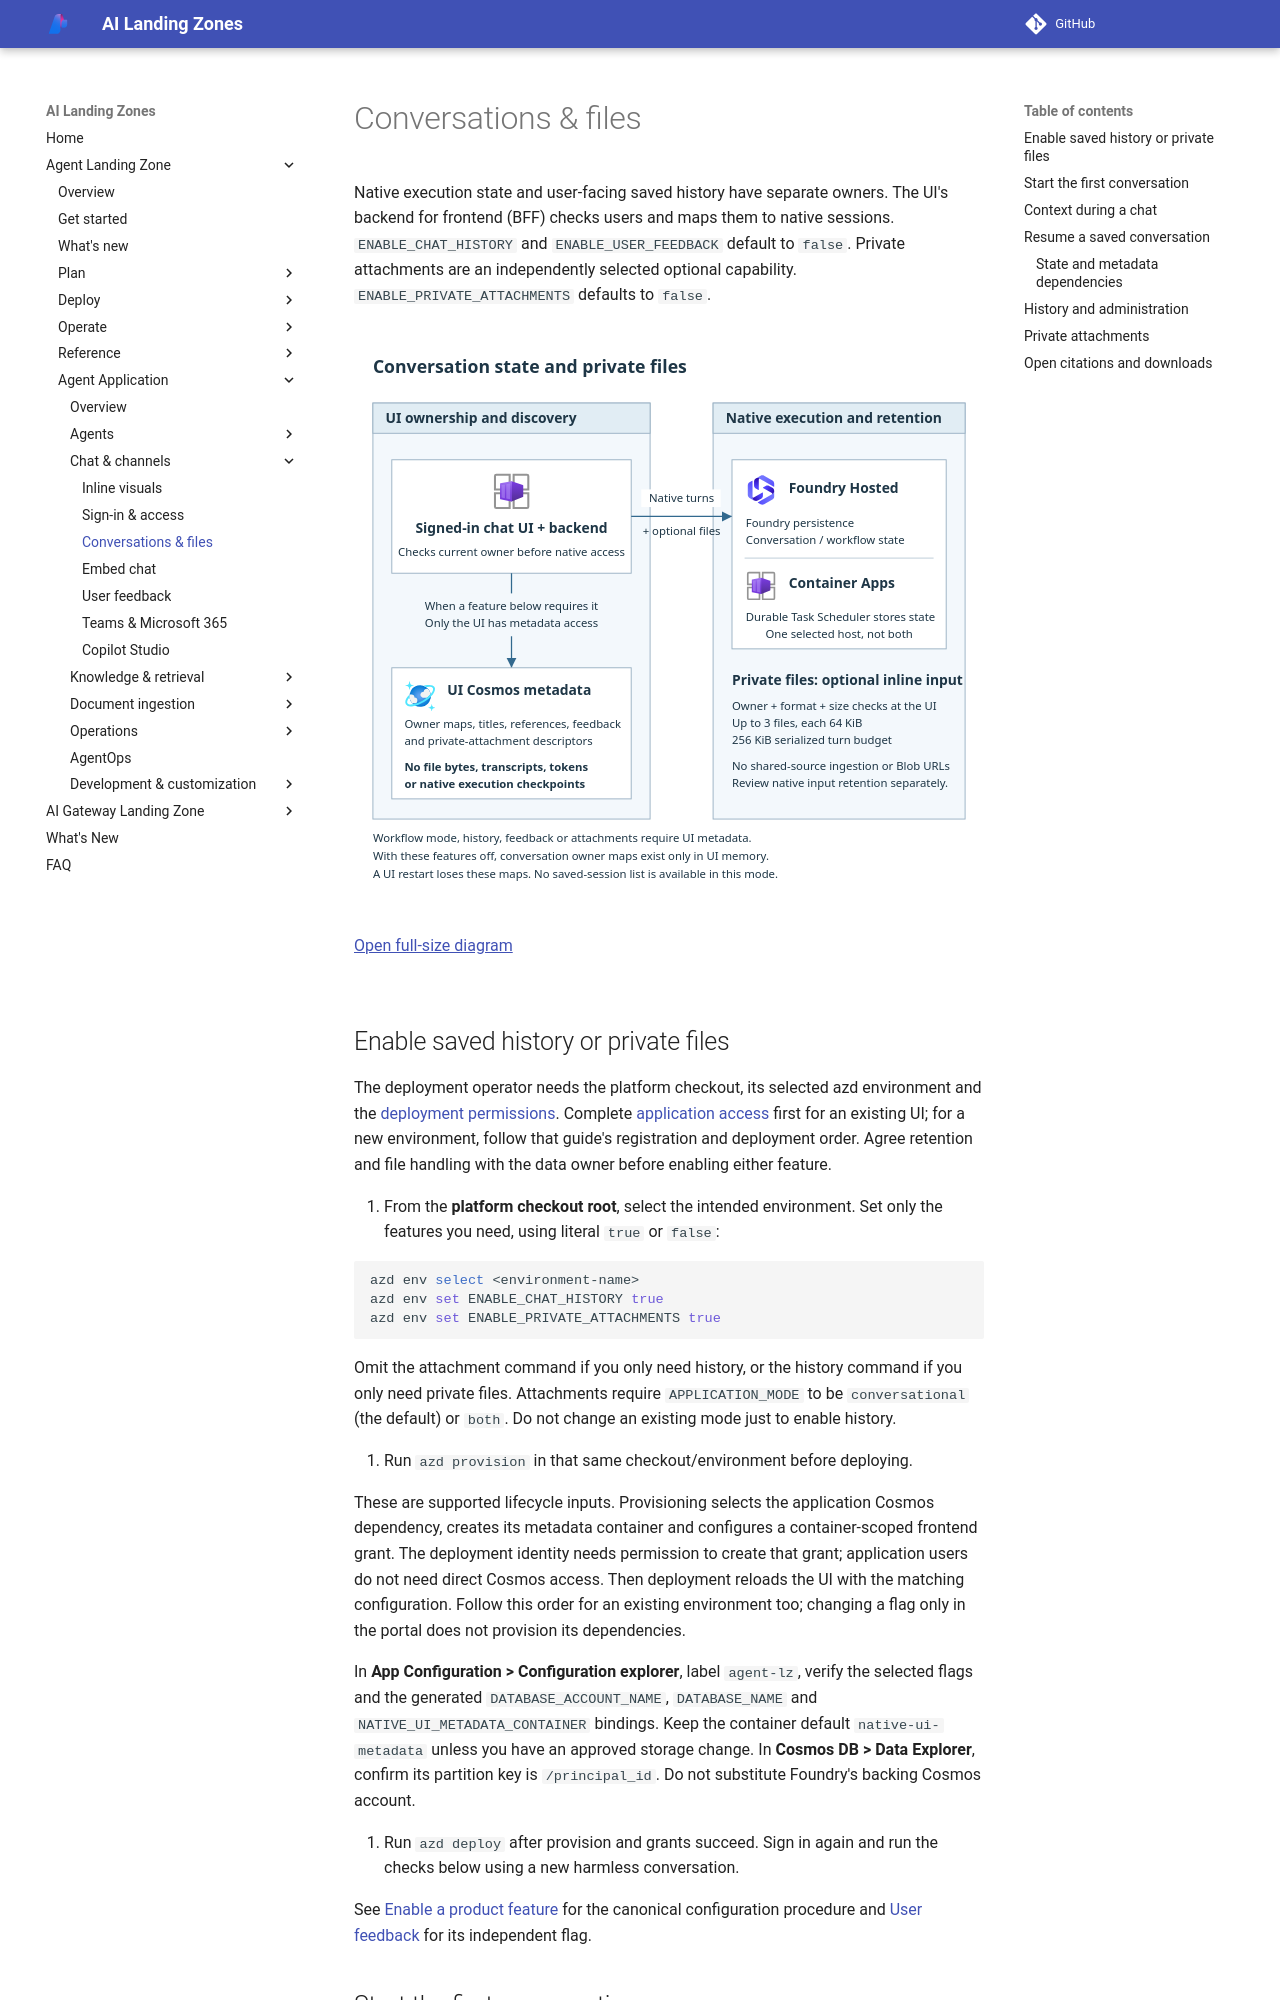

repository: lazyhacker6/triage-azure-v0c80bd9-b92d14 · page: agent-landing-zone/conversations/index.html · generator: mkdocs

# Conversations & files

Native execution state and user-facing saved history have separate owners.
The UI's backend for frontend (BFF) checks users and maps them to native sessions.
`ENABLE_CHAT_HISTORY` and `ENABLE_USER_FEEDBACK` default to `false`.
Private attachments are an independently selected optional capability.
`ENABLE_PRIVATE_ATTACHMENTS` defaults to `false`.

<div class="runbook-diagram" markdown="1">

<div class="runbook-diagram__summary" markdown="1">

**Conversation state and private files**

1. The authenticated UI checks ownership before calling the selected native host.
2. Foundry owns Hosted state; DTS owns Container Apps execution state.
3. Optional UI Cosmos stores owner mappings, feedback and attachment descriptors,
   never transcripts, file bytes or native checkpoints.
4. Private attachments are validated inline inputs, separate from shared-source
   ingestion. With all product flags off in conversational mode, owner maps
   are volatile and disappear on UI restart.

</div>

[![The UI sends owner-checked turns and optional validated inline files to one native host. Foundry or DTS persists execution; optional UI Cosmos stores only owner-scoped metadata, not transcripts or file bytes.](../media/runbooks/conversations.svg?v=392864a8037b)](../media/runbooks/conversations.svg?v=392864a8037b){: .runbook-diagram__image aria-label="Open full-size conversation and private-file diagram"}

[Open full-size diagram](../media/runbooks/conversations.svg?v=392864a8037b){: .runbook-diagram__open}

</div>

## Enable saved history or private files

The deployment operator needs the platform checkout, its selected azd
environment and the [deployment permissions](deploy-full-stack.md#prerequisites).
Complete [application access](application-auth.md) first for an existing UI;
for a new environment, follow that guide's registration and deployment order.
Agree retention and file handling with the data owner before enabling either
feature.

1. From the **platform checkout root**, select the intended environment.
   Set only the features you need, using literal `true` or `false`:

```bash
azd env select <environment-name>
azd env set ENABLE_CHAT_HISTORY true
azd env set ENABLE_PRIVATE_ATTACHMENTS true
```

Omit the attachment command if you only need history, or the history command
if you only need private files. Attachments require `APPLICATION_MODE` to be
`conversational` (the default) or `both`. Do not change an existing mode just
to enable history.

2. Run `azd provision` in that same checkout/environment before deploying.

These are supported lifecycle inputs. Provisioning selects the application
Cosmos dependency, creates its metadata container and configures a
container-scoped frontend grant. The deployment identity needs permission to
create that grant; application users do not need direct Cosmos access.
Then deployment reloads the UI with the matching configuration. Follow this
order for an existing environment too; changing a flag only in the portal
does not provision its dependencies.

In **App Configuration > Configuration explorer**, label `agent-lz`, verify
the selected flags and the generated `DATABASE_ACCOUNT_NAME`, `DATABASE_NAME`
and `NATIVE_UI_METADATA_CONTAINER` bindings. Keep the container default
`native-ui-metadata` unless you have an approved storage change. In
**Cosmos DB > Data Explorer**, confirm its partition key is `/principal_id`.
Do not substitute Foundry's backing Cosmos account.

3. Run `azd deploy` after provision and grants succeed. Sign in again and run
   the checks below using a new harmless conversation.

See
[Enable a product feature](application-settings.md#enable-a-product-feature)
for the canonical configuration procedure and
[User feedback](user-feedback.md) for its independent flag.
